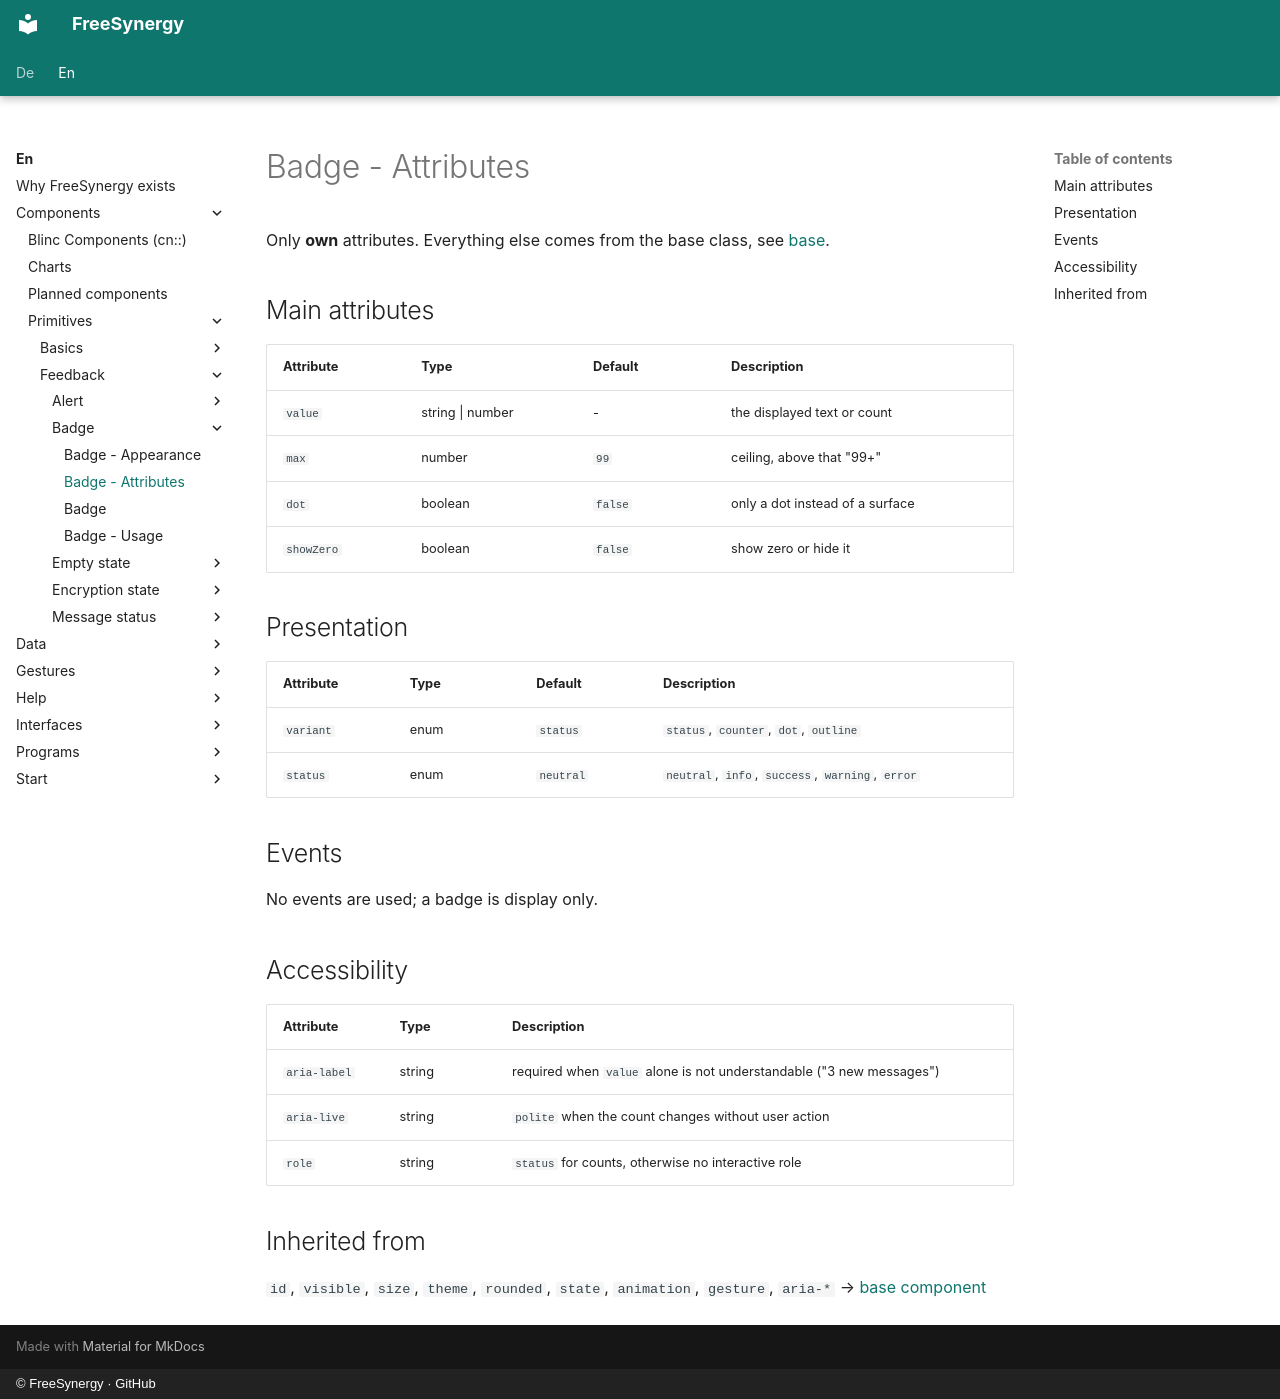

repository: FreeSynergy/fs-documentation · page: en/components/primitives/feedback/badge/attributes/index.html · generator: mkdocs · copyright: © FreeSynergy · GitHub

# Badge - Attributes

Only **own** attributes. Everything else comes from the base class, see
[base](../../basics/base.md).

## Main attributes

| Attribute | Type | Default | Description |
|-----------|------|---------|-------------|
| `value` | string \| number | - | the displayed text or count |
| `max` | number | `99` | ceiling, above that "99+" |
| `dot` | boolean | `false` | only a dot instead of a surface |
| `showZero` | boolean | `false` | show zero or hide it |

## Presentation

| Attribute | Type | Default | Description |
|-----------|------|---------|-------------|
| `variant` | enum | `status` | `status`, `counter`, `dot`, `outline` |
| `status` | enum | `neutral` | `neutral`, `info`, `success`, `warning`, `error` |

## Events

No events are used; a badge is display only.

## Accessibility

| Attribute | Type | Description |
|-----------|------|-------------|
| `aria-label` | string | required when `value` alone is not understandable ("3 new messages") |
| `aria-live` | string | `polite` when the count changes without user action |
| `role` | string | `status` for counts, otherwise no interactive role |

## Inherited from

`id`, `visible`, `size`, `theme`, `rounded`, `state`, `animation`, `gesture`, `aria-*` →
[base component](../../basics/base.md)
